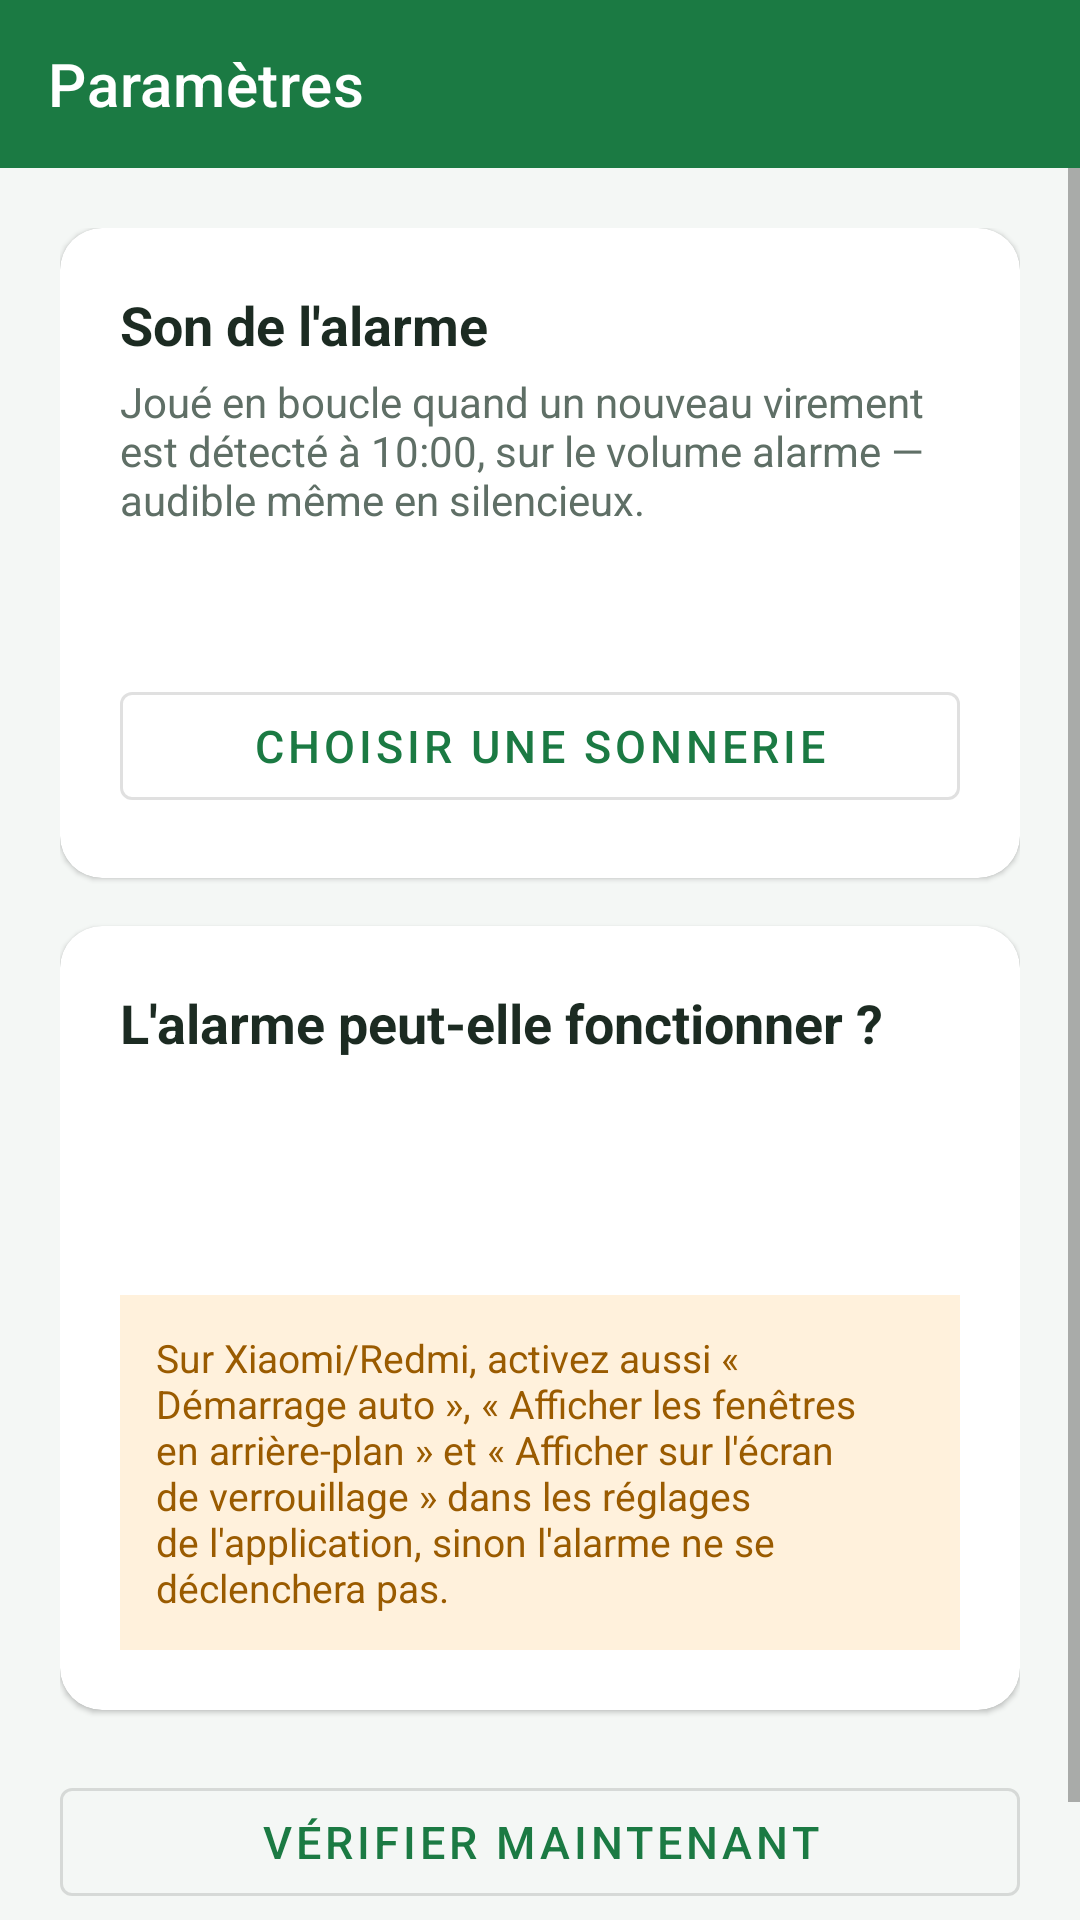

The Android layout XML behind this screen, and the referenced resources:
<!-- AndroidManifest.xml: application theme Theme.PharmaHelper -->
<!-- res/layout/activity_settings.xml -->
<?xml version="1.0" encoding="utf-8"?>
<LinearLayout xmlns:android="http://schemas.android.com/apk/res/android"
    xmlns:app="http://schemas.android.com/apk/res-auto"
    xmlns:tools="http://schemas.android.com/tools"
    android:layout_width="match_parent"
    android:layout_height="match_parent"
    android:background="@color/home_background"
    android:orientation="vertical">

    <com.google.android.material.appbar.MaterialToolbar
        android:id="@+id/toolbar"
        android:layout_width="match_parent"
        android:layout_height="?attr/actionBarSize"
        android:background="?attr/colorPrimary"
        app:navigationIconTint="@android:color/white"
        app:title="@string/service_settings_title"
        app:titleTextColor="@android:color/white" />

    <ScrollView
        android:layout_width="match_parent"
        android:layout_height="match_parent"
        android:fillViewport="true">

        <LinearLayout
            android:layout_width="match_parent"
            android:layout_height="wrap_content"
            android:orientation="vertical"
            android:padding="20dp">

            
            <com.google.android.material.card.MaterialCardView
                android:layout_width="match_parent"
                android:layout_height="wrap_content"
                app:cardCornerRadius="14dp"
                app:cardElevation="1dp">

                <LinearLayout
                    android:layout_width="match_parent"
                    android:layout_height="wrap_content"
                    android:orientation="vertical"
                    android:padding="20dp">

                    <TextView
                        android:layout_width="wrap_content"
                        android:layout_height="wrap_content"
                        android:text="@string/settings_sound_title"
                        android:textColor="@color/text_primary"
                        android:textSize="18sp"
                        android:textStyle="bold" />

                    <TextView
                        android:layout_width="match_parent"
                        android:layout_height="wrap_content"
                        android:layout_marginTop="4dp"
                        android:text="@string/settings_sound_desc"
                        android:textColor="@color/text_secondary"
                        android:textSize="14sp" />

                    <TextView
                        android:id="@+id/ringtone_name"
                        android:layout_width="match_parent"
                        android:layout_height="wrap_content"
                        android:layout_marginTop="14dp"
                        android:drawablePadding="10dp"
                        android:textColor="@color/pharma_green_dark"
                        android:textSize="17sp"
                        android:textStyle="bold"
                        tools:text="Alarme classique" />

                    <com.google.android.material.button.MaterialButton
                        android:id="@+id/btn_pick_ringtone"
                        style="@style/Widget.MaterialComponents.Button.OutlinedButton"
                        android:layout_width="match_parent"
                        android:layout_height="wrap_content"
                        android:layout_marginTop="12dp"
                        android:text="@string/settings_pick_sound"
                        android:textSize="15sp" />

                </LinearLayout>

            </com.google.android.material.card.MaterialCardView>

            
            <com.google.android.material.card.MaterialCardView
                android:layout_width="match_parent"
                android:layout_height="wrap_content"
                android:layout_marginTop="16dp"
                app:cardCornerRadius="14dp"
                app:cardElevation="1dp">

                <LinearLayout
                    android:layout_width="match_parent"
                    android:layout_height="wrap_content"
                    android:orientation="vertical"
                    android:padding="20dp">

                    <TextView
                        android:layout_width="wrap_content"
                        android:layout_height="wrap_content"
                        android:text="@string/settings_permissions_title"
                        android:textColor="@color/text_primary"
                        android:textSize="18sp"
                        android:textStyle="bold" />

                    <TextView
                        android:id="@+id/exact_status"
                        android:layout_width="match_parent"
                        android:layout_height="wrap_content"
                        android:layout_marginTop="14dp"
                        android:textSize="15sp"
                        tools:text="Alarme à 10:00 précise : autorisée" />

                    <com.google.android.material.button.MaterialButton
                        android:id="@+id/btn_exact"
                        style="@style/Widget.MaterialComponents.Button.TextButton"
                        android:layout_width="wrap_content"
                        android:layout_height="wrap_content"
                        android:text="@string/settings_grant"
                        android:visibility="gone"
                        tools:visibility="visible" />

                    <TextView
                        android:id="@+id/full_screen_status"
                        android:layout_width="match_parent"
                        android:layout_height="wrap_content"
                        android:layout_marginTop="10dp"
                        android:textSize="15sp"
                        tools:text="Écran d\'alerte : autorisé" />

                    <com.google.android.material.button.MaterialButton
                        android:id="@+id/btn_full_screen"
                        style="@style/Widget.MaterialComponents.Button.TextButton"
                        android:layout_width="wrap_content"
                        android:layout_height="wrap_content"
                        android:text="@string/settings_grant"
                        android:visibility="gone"
                        tools:visibility="visible" />

                    <TextView
                        android:layout_width="match_parent"
                        android:layout_height="wrap_content"
                        android:layout_marginTop="14dp"
                        android:background="@color/status_open_bg"
                        android:padding="12dp"
                        android:text="@string/settings_miui_warning"
                        android:textColor="@color/status_open_text"
                        android:textSize="13sp" />

                </LinearLayout>

            </com.google.android.material.card.MaterialCardView>

            <com.google.android.material.button.MaterialButton
                android:id="@+id/btn_test"
                style="@style/Widget.MaterialComponents.Button.OutlinedButton"
                android:layout_width="match_parent"
                android:layout_height="wrap_content"
                android:layout_marginTop="20dp"
                android:layout_marginBottom="24dp"
                android:text="@string/settings_test"
                android:textSize="15sp" />

        </LinearLayout>

    </ScrollView>

</LinearLayout>
<!-- resources referenced by this layout -->
<resources>
  <color name="home_background">#F4F7F5</color>
  <color name="pharma_green_dark">#0E5A2E</color>
  <color name="status_open_bg">#FFF1DC</color>
  <color name="status_open_text">#9A5B00</color>
  <color name="text_primary">#1C2B22</color>
  <color name="text_secondary">#5F6F66</color>
  <string name="service_settings_title">Paramètres</string>
  <string name="settings_grant">Autoriser</string>
  <string name="settings_miui_warning">Sur Xiaomi/Redmi, activez aussi « Démarrage auto », « Afficher les fenêtres en arrière-plan » et « Afficher sur l\'écran de verrouillage » dans les réglages de l\'application, sinon l\'alarme ne se déclenchera pas.</string>
  <string name="settings_permissions_title">L\'alarme peut-elle fonctionner ?</string>
  <string name="settings_pick_sound">Choisir une sonnerie</string>
  <string name="settings_sound_desc">Joué en boucle quand un nouveau virement est détecté à 10:00, sur le volume alarme — audible même en silencieux.</string>
  <string name="settings_sound_title">Son de l\'alarme</string>
  <string name="settings_test">Vérifier maintenant</string>
  <style name="Theme.PharmaHelper" parent="Theme.MaterialComponents.Light.NoActionBar">
          <item name="colorPrimary">@color/pharma_green</item>
          <item name="colorPrimaryVariant">@color/pharma_green_dark</item>
          <item name="colorOnPrimary">@color/white</item>
          <item name="colorSecondary">@color/pharma_teal</item>
          <item name="colorSecondaryVariant">@color/pharma_teal</item>
          <item name="colorOnSecondary">@color/white</item>
          <item name="android:statusBarColor">@color/pharma_green_dark</item>
          <item name="android:navigationBarColor">@color/black</item>
          <item name="android:windowLightStatusBar">false</item>
      </style>
  <color name="pharma_green">#1B7A43</color>
  <color name="white">#FFFFFFFF</color>
  <color name="pharma_teal">#00A886</color>
  <color name="black">#FF000000</color>
</resources>
